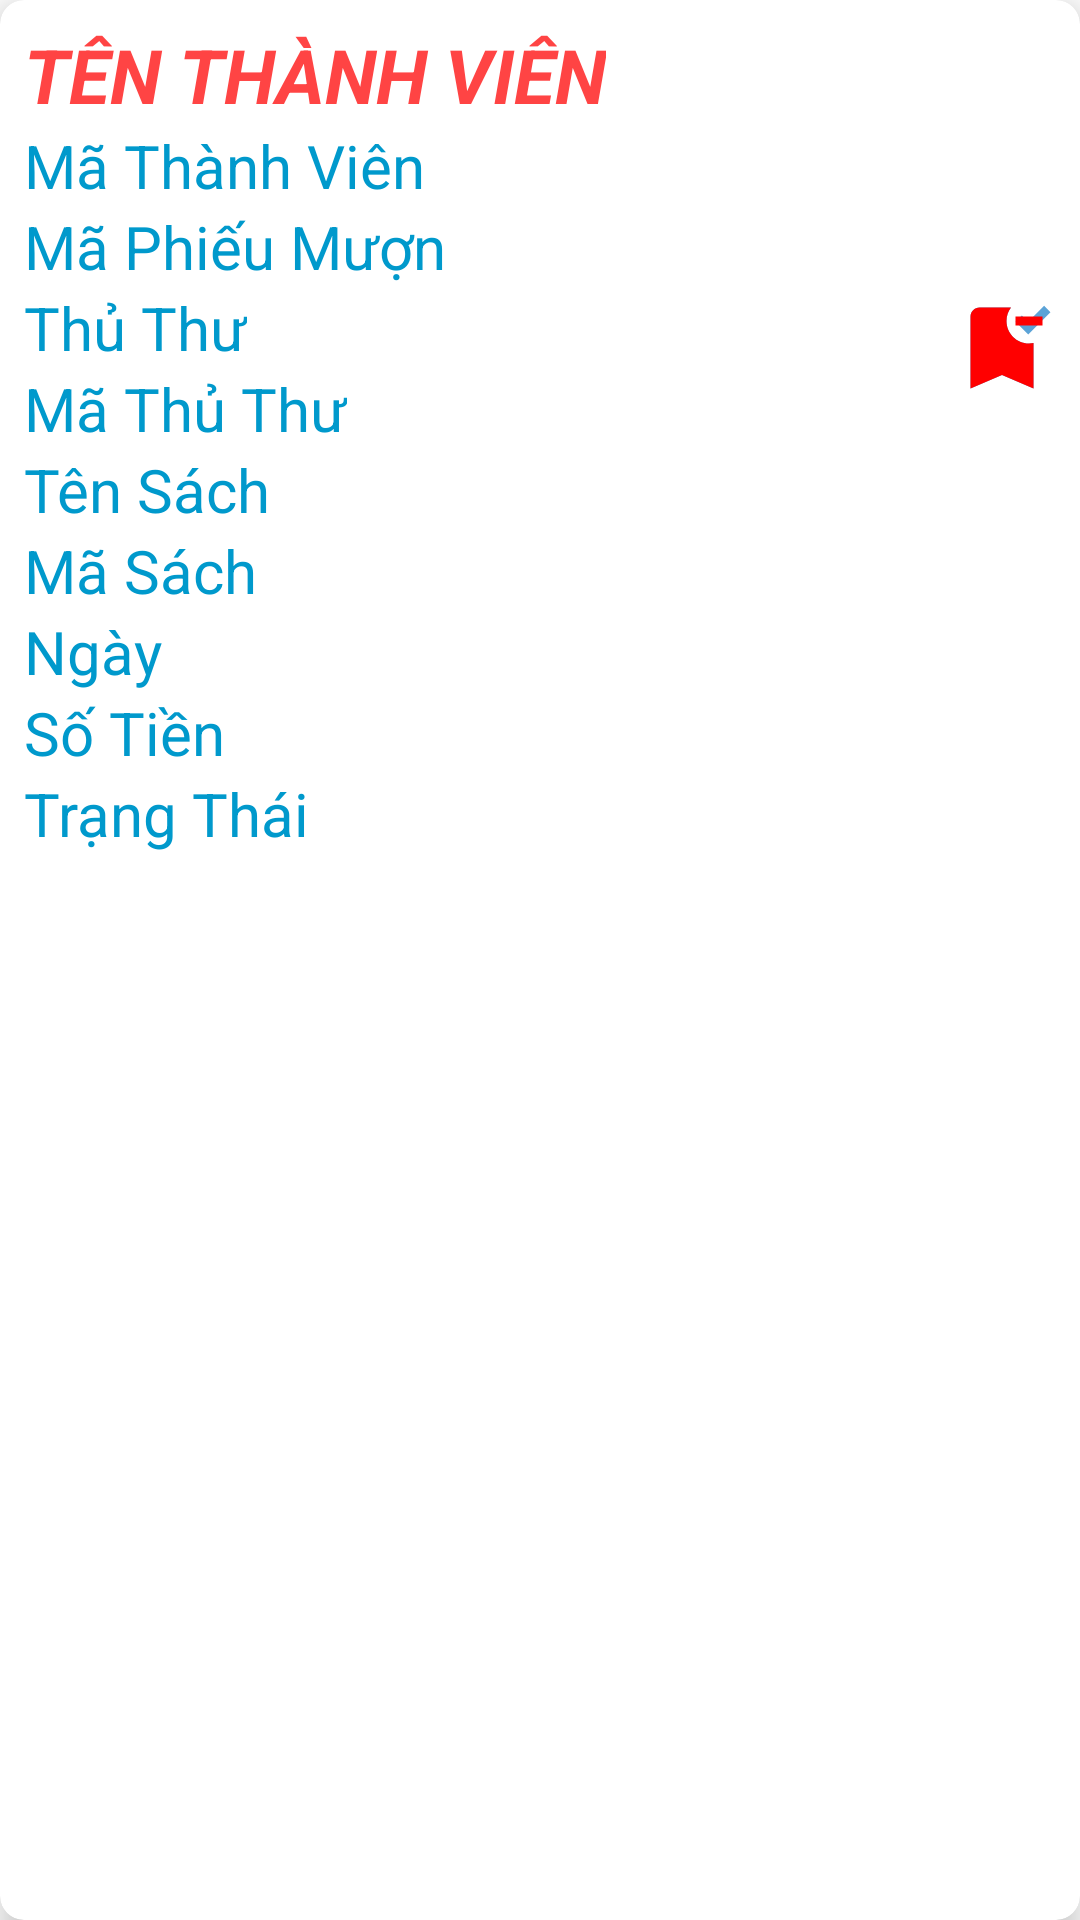

The Android layout XML behind this screen, and the referenced resources:
<!-- AndroidManifest.xml: application theme Theme.SampleProject -->
<!-- res/layout/phieumuon_view_item.xml -->
<?xml version="1.0" encoding="utf-8"?>
<androidx.cardview.widget.CardView xmlns:android="http://schemas.android.com/apk/res/android"
    android:layout_width="match_parent"
    android:layout_height="wrap_content"
    xmlns:app="http://schemas.android.com/apk/res-auto"
    android:layout_margin="8dp"
    app:cardCornerRadius="8dp"
    app:cardElevation="6dp"
    android:backgroundTint="@color/white"
    android:id="@+id/cardPhieuMuon">
    <RelativeLayout
        android:padding="8dp"
        android:id="@+id/relativeCardview"
        android:layout_width="match_parent"
        android:layout_height="wrap_content">

        <TextView
            android:id="@+id/tvTenThanhVien"
            android:layout_width="wrap_content"
            android:layout_height="wrap_content"
            android:layout_alignParentLeft="true"
            android:layout_alignParentTop="true"
            android:text="Tên Thành Viên"
            android:textAllCaps="true"
            android:textColor="@android:color/holo_red_light"
            android:textSize="25sp"
            android:textStyle="bold|italic" />
        <TextView
            android:id="@+id/tvMaThanhVien"
            android:layout_width="wrap_content"
            android:layout_height="wrap_content"
            android:layout_below="@id/tvTenThanhVien"
            android:layout_alignParentLeft="true"
            android:text="Mã Thành Viên"
            android:textColor="@android:color/holo_blue_dark"
            android:textSize="20sp" />
        <TextView
            android:id="@+id/tvMaPhieuMuon"
            android:layout_width="wrap_content"
            android:layout_height="wrap_content"
            android:layout_below="@id/tvMaThanhVien"
            android:layout_alignParentLeft="true"
            android:text="Mã Phiếu Mượn"

            android:textColor="@android:color/holo_blue_dark"
            android:textSize="20sp" />
        <TextView
            android:id="@+id/tvTenThuThu"
            android:layout_width="wrap_content"
            android:layout_height="wrap_content"
            android:layout_below="@id/tvMaPhieuMuon"
            android:layout_alignParentLeft="true"
            android:text="Thủ Thư"

            android:textColor="@android:color/holo_blue_dark"
            android:textSize="20sp" />
        <TextView
            android:id="@+id/tvMaThuThu"
            android:layout_width="wrap_content"
            android:layout_height="wrap_content"
            android:layout_below="@id/tvTenThuThu"
            android:layout_alignParentLeft="true"
            android:text="Mã Thủ Thư"

            android:textColor="@android:color/holo_blue_dark"
            android:textSize="20sp" />

        <TextView
            android:id="@+id/tvTenSach"
            android:layout_width="wrap_content"
            android:layout_height="wrap_content"
            android:layout_below="@id/tvMaThuThu"
            android:layout_alignParentLeft="true"
            android:text="Tên Sách"

            android:textColor="@android:color/holo_blue_dark"
            android:textSize="20sp" />
        <TextView
            android:id="@+id/tvMaSach"
            android:layout_width="wrap_content"
            android:layout_height="wrap_content"
            android:layout_below="@id/tvTenSach"
            android:layout_alignParentLeft="true"
            android:text="Mã Sách"

            android:textColor="@android:color/holo_blue_dark"
            android:textSize="20sp" />
        <TextView
            android:id="@+id/tvNgay"
            android:layout_width="wrap_content"
            android:layout_height="wrap_content"
            android:text="Ngày"
            android:textSize="20sp"
            android:textColor="@android:color/holo_blue_dark"
            android:layout_alignParentLeft="true"
            android:layout_below="@id/tvMaSach"
            />
        <TextView
            android:id="@+id/tvTien"
            android:layout_width="wrap_content"
            android:layout_height="wrap_content"
            android:text="Số Tiền"
            android:textSize="20sp"
            android:textColor="@android:color/holo_blue_dark"
            android:layout_alignParentLeft="true"
            android:layout_below="@id/tvNgay"
            />
        <TextView
            android:id="@+id/tvTrangThai"
            android:layout_width="wrap_content"
            android:layout_height="wrap_content"
            android:text="Trạng Thái"
            android:textSize="20sp"
            android:textColor="@android:color/holo_blue_dark"
            android:layout_alignParentLeft="true"
            android:layout_below="@id/tvTien"
            />
        <ImageView
            android:id="@+id/ivTraSach"
            android:layout_width="wrap_content"
            android:layout_height="wrap_content"
            android:src="@drawable/ic_trasach"
            android:layout_alignParentTop="true"
            android:layout_alignParentRight="true"
            android:layout_marginTop="90dp"
            />
        <ImageView
            android:id="@+id/ivKhongTraSach"
            android:layout_width="wrap_content"
            android:layout_height="wrap_content"
            android:src="@drawable/ic_chuatra"
            android:layout_alignParentTop="true"
            android:layout_alignParentRight="true"
            android:layout_marginTop="90dp"
            />
        <ImageView
            android:id="@+id/ivDeletePM"
            android:layout_width="wrap_content"
            android:layout_height="wrap_content"
            android:src="@drawable/ic_delete"
            android:layout_marginTop="8dp"
            android:layout_below="@id/ivTraSach"
            android:layout_alignParentRight="true"
            />
    </RelativeLayout>
</androidx.cardview.widget.CardView>
<!-- resources referenced by this layout -->
<resources>
  <color name="white">#FFFFFFFF</color>
  <!-- drawable ic_chuatra (drawable) -->
  <vector android:height="36dp" android:tint="#FF0000"
      android:viewportHeight="24" android:viewportWidth="24"
      android:width="36dp" xmlns:android="http://schemas.android.com/apk/res/android">
      <path android:fillColor="@android:color/white" android:pathData="M21,7h-6V5h6V7zM19,10.9c-0.32,0.07 -0.66,0.1 -1,0.1c-2.76,0 -5,-2.24 -5,-5c0,-1.13 0.37,-2.16 1,-3L7,3C5.9,3 5,3.9 5,5v16l7,-3l7,3V10.9z"/>
  </vector>
  <!-- drawable ic_trasach (drawable) -->
  <vector android:height="36dp" android:tint="#5BA3D7"
      android:viewportHeight="24" android:viewportWidth="24"
      android:width="36dp" xmlns:android="http://schemas.android.com/apk/res/android">
      <path android:fillColor="@android:color/white" android:pathData="M19,21l-7,-3l-7,3V5c0,-1.1 0.9,-2 2,-2l7,0c-0.63,0.84 -1,1.87 -1,3c0,2.76 2.24,5 5,5c0.34,0 0.68,-0.03 1,-0.1V21zM17.83,9L15,6.17l1.41,-1.41l1.41,1.41l3.54,-3.54l1.41,1.41L17.83,9z"/>
  </vector>
  <style name="Theme.SampleProject" parent="Theme.MaterialComponents.DayNight.NoActionBar">
          
          <item name="colorPrimary">@color/purple_500</item>
          <item name="colorPrimaryVariant">@color/dark_pink</item>
          <item name="colorOnPrimary">@color/white</item>
          
          <item name="colorSecondary">@color/teal_200</item>
          <item name="colorSecondaryVariant">@color/teal_700</item>
          <item name="colorOnSecondary">@color/black</item>
          
          <item name="android:statusBarColor" tools:targetApi="l">?attr/colorPrimaryVariant</item>
          
      </style>
  <color name="purple_500">#FF6200EE</color>
  <color name="dark_pink">#E4326E</color>
  <color name="teal_200">#FF03DAC5</color>
  <color name="teal_700">#FF018786</color>
  <color name="black">#FF000000</color>
</resources>
